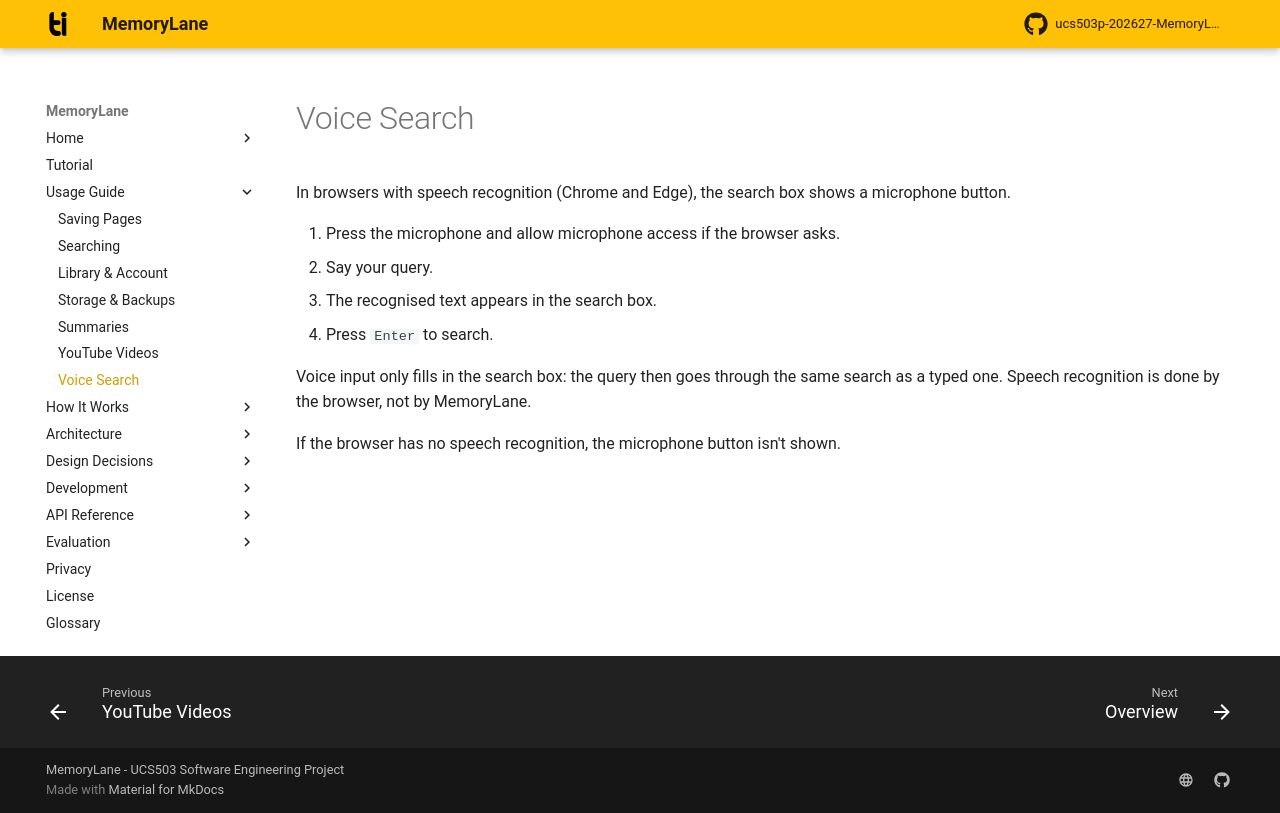

repository: rabeeh18/ucs503p-202627-MemoryLane · page: user-guide/voice-search/index.html · generator: mkdocs

# Voice Search

In browsers with speech recognition (Chrome and Edge), the search box shows a microphone button.

1. Press the microphone and allow microphone access if the browser asks.
2. Say your query.
3. The recognised text appears in the search box.
4. Press `Enter` to search.

Voice input only fills in the search box: the query then goes through the same search as a typed one. Speech recognition is done by the browser, not by MemoryLane.

If the browser has no speech recognition, the microphone button isn't shown.
